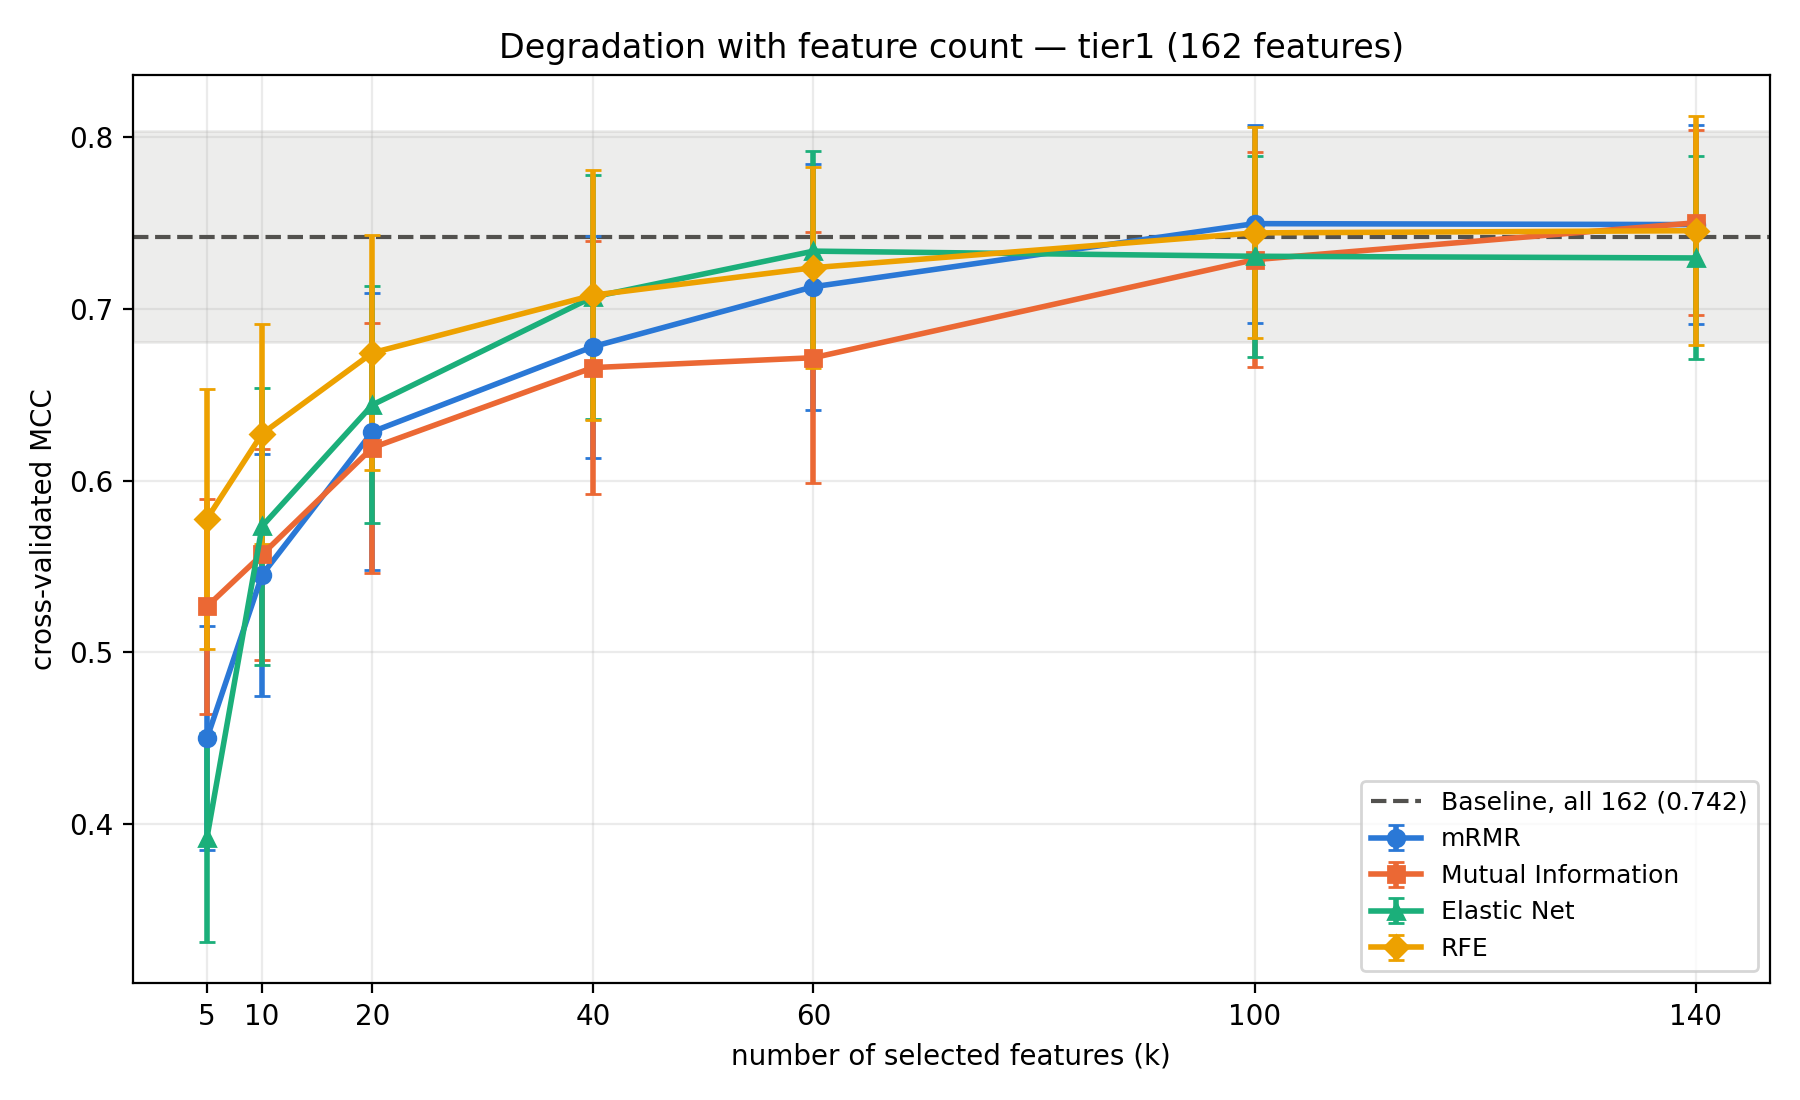

Source data for this figure (header and first rows):
method, k, actual_k, mean, std
mRMR, 5, 5.0, 0.4501, 0.06534
mRMR, 10, 10.0, 0.5452, 0.07049
mRMR, 20, 20.0, 0.6284, 0.08056
mRMR, 40, 40.0, 0.6779, 0.06465
mRMR, 60, 60.0, 0.7128, 0.07162
mRMR, 100, 100.0, 0.7495, 0.05767
mRMR, 140, 140.0, 0.7489, 0.05784
Mutual Information, 5, 5.0, 0.5267, 0.06231
Mutual Information, 10, 10.0, 0.557, 0.06163
Mutual Information, 20, 20.0, 0.6191, 0.07279
Mutual Information, 40, 40.0, 0.6657, 0.07359
Mutual Information, 60, 60.0, 0.6715, 0.07309
Mutual Information, 100, 100.0, 0.7285, 0.06263
Mutual Information, 140, 140.0, 0.75, 0.05379
Elastic Net, 5, 5.0, 0.3922, 0.0608
Elastic Net, 10, 10.0, 0.5734, 0.08052
Elastic Net, 20, 19.6, 0.644, 0.06899
Elastic Net, 40, 38.76, 0.7068, 0.0708
Elastic Net, 60, 56.0, 0.7335, 0.05813
Elastic Net, 100, 62.32, 0.7305, 0.05838
Elastic Net, 140, 63.92, 0.7295, 0.05907
RFE, 5, 5.0, 0.5778, 0.07557
RFE, 10, 10.0, 0.6273, 0.06406
RFE, 20, 20.0, 0.6743, 0.06844
RFE, 40, 40.0, 0.7078, 0.0726
RFE, 60, 60.0, 0.7239, 0.05861
RFE, 100, 100.0, 0.7441, 0.06143
RFE, 140, 140.0, 0.7454, 0.06674
